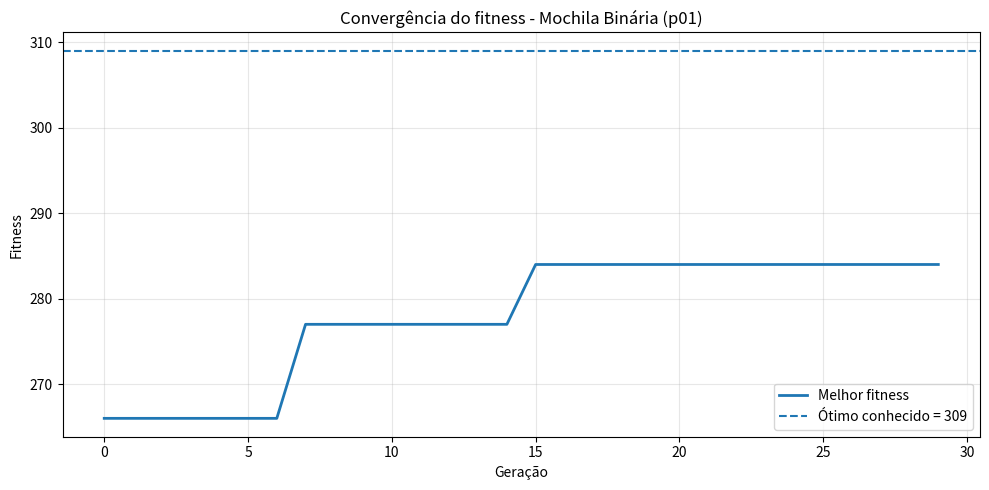
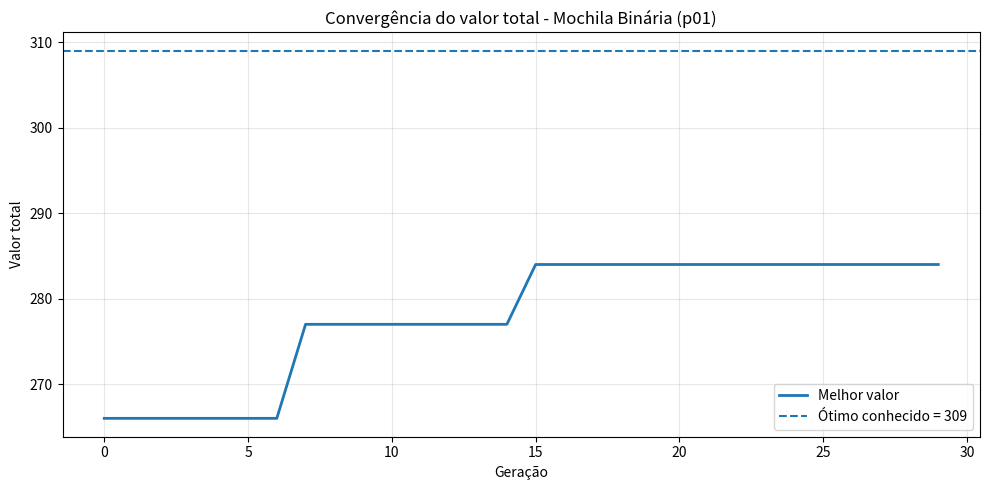
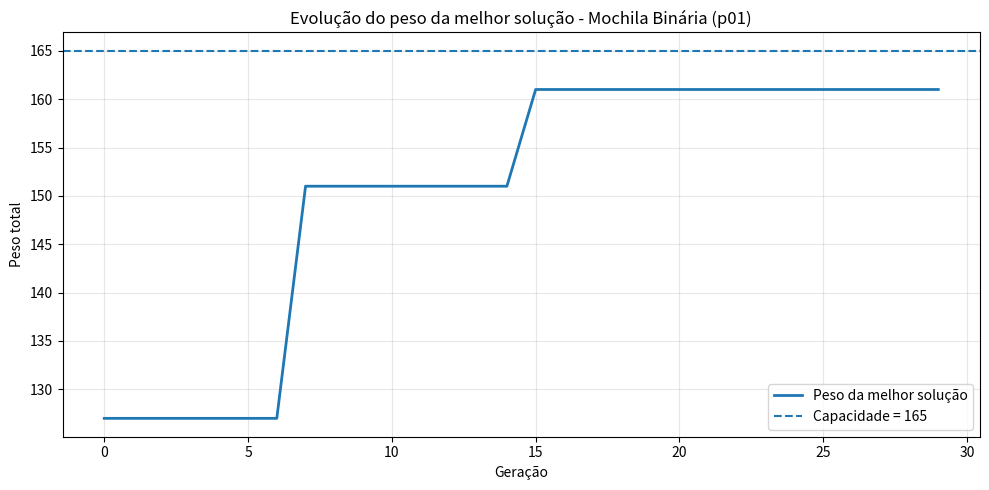

Here is the Python script that generated these plots, in order:
# -----------------------------------------------------------------------------------
# Authors: Felipe Girardi Siqueira, Lucas Daniel Lana Maciel, Gabriel Vaz Bernardini
# Algoritmo Genético para o problema da Mochila Binária (instância p01)
# -----------------------------------------------------------------------------------

import random
import matplotlib.pyplot as plt

# ---------------- Parâmetros ----------------
POP_SIZE = 10
GENERATIONS = 30
MUTATION_RATE = 0.2
ELITISM = 1
TOURNAMENT_SIZE = 3

# Para reproduzir resultados, se quiser:
# random.seed(42)

# ---------------- Dados da instância p01 ----------------
# p01_w.txt
PESOS = [23,31,29,44,53,38,63,85,89,82]

# p01_p.txt
VALORES = [92,57,49,68,60,43,67,84,87,72]

# p01_c.txt
CAPACIDADE = 165

# p01_s.txt (solução ótima conhecida)
SOLUCAO_OTIMA = [1,1,1,1,0,1,0,0,0,0]

N_ITEMS = len(PESOS)

# ---------------- Funções do problema ----------------

def peso_total(individuo):
    return sum(individuo[i] * PESOS[i] for i in range(N_ITEMS))

def valor_total(individuo):
    return sum(individuo[i] * VALORES[i] for i in range(N_ITEMS))

def excesso_peso(individuo):
    return max(0, peso_total(individuo) - CAPACIDADE)

def solucao_viavel(individuo):
    return peso_total(individuo) <= CAPACIDADE

def fitness(individuo):
    peso = peso_total(individuo)
    valor = valor_total(individuo)

    if peso <= CAPACIDADE:
        return valor
    else:
        # penalização linear simples
        excesso = peso - CAPACIDADE
        return valor - 10 * excesso

# ---------------- Funções do AG ----------------

def criar_individuo():
    return [random.randint(0, 1) for _ in range(N_ITEMS)]

def criar_populacao():
    return [criar_individuo() for _ in range(POP_SIZE)]

def torneio(populacao):
    candidatos = random.sample(populacao, TOURNAMENT_SIZE)
    return max(candidatos, key=fitness)

def crossover_1_ponto(pai1, pai2):
    corte = random.randint(1, N_ITEMS - 1)

    filho1 = pai1[:corte] + pai2[corte:]
    filho2 = pai2[:corte] + pai1[corte:]

    return filho1, filho2

def mutacao(individuo):
    filho = individuo[:]

    for i in range(N_ITEMS):
        if random.random() < MUTATION_RATE:
            filho[i] = 1 - filho[i]

    return filho

def nova_geracao(populacao):
    populacao_ordenada = sorted(populacao, key=fitness, reverse=True)

    nova_pop = [ind[:] for ind in populacao_ordenada[:ELITISM]]

    while len(nova_pop) < POP_SIZE:
        pai1 = torneio(populacao)
        pai2 = torneio(populacao)

        filho1, filho2 = crossover_1_ponto(pai1, pai2)

        filho1 = mutacao(filho1)
        filho2 = mutacao(filho2)

        nova_pop.append(filho1)
        if len(nova_pop) < POP_SIZE:
            nova_pop.append(filho2)

    return nova_pop

# ---------------- Referência ótima ----------------

valor_otimo = valor_total(SOLUCAO_OTIMA)
peso_otimo = peso_total(SOLUCAO_OTIMA)

# ---------------- Execução ----------------

populacao = criar_populacao()

melhores_fitness = []
melhores_valores = []
melhores_pesos = []
melhores_excessos = []

for geracao in range(GENERATIONS):
    melhor = max(populacao, key=fitness)

    best_fit = fitness(melhor)
    best_valor = valor_total(melhor)
    best_peso = peso_total(melhor)
    best_excesso = excesso_peso(melhor)

    melhores_fitness.append(best_fit)
    melhores_valores.append(best_valor)
    melhores_pesos.append(best_peso)
    melhores_excessos.append(best_excesso)

    if geracao % 10 == 0:
        print(
            f"Geração {geracao}: "
            f"indivíduo = {melhor}, "
            f"valor = {best_valor}, "
            f"peso = {best_peso}, "
            f"excesso = {best_excesso}, "
            f"fitness = {best_fit}, "
            f"viável = {solucao_viavel(melhor)}"
        )

    populacao = nova_geracao(populacao)

# ---------------- Resultado final ----------------

melhor_final = max(populacao, key=fitness)

valor_final = valor_total(melhor_final)
peso_final = peso_total(melhor_final)
excesso_final = excesso_peso(melhor_final)
fitness_final = fitness(melhor_final)

print("\n--- Melhor solução encontrada ---")
print("Indivíduo:", melhor_final)
print("Valor total:", valor_final)
print("Peso total:", peso_final)
print("Excesso de peso:", excesso_final)
print("Fitness:", fitness_final)
print("Solução viável:", solucao_viavel(melhor_final))

print("\n--- Solução ótima conhecida da instância p01 ---")
print("Indivíduo ótimo:", SOLUCAO_OTIMA)
print("Valor ótimo:", valor_otimo)
print("Peso ótimo:", peso_otimo)

if valor_final == valor_otimo and solucao_viavel(melhor_final):
    print("\nO AG encontrou o valor ótimo da instância.")
else:
    print("\nO AG não encontrou exatamente o ótimo conhecido nesta execução.")

# ---------------- Gráfico 1: fitness ----------------

plt.figure(figsize=(10, 5))
plt.plot(melhores_fitness, linewidth=2, label="Melhor fitness")
plt.axhline(y=valor_otimo, linestyle='--', label=f'Ótimo conhecido = {valor_otimo}')

plt.xlabel("Geração")
plt.ylabel("Fitness")
plt.title("Convergência do fitness - Mochila Binária (p01)")
plt.grid(True, alpha=0.3)
plt.legend()
plt.tight_layout()

plt.savefig("grafico_fitness_mochila_p01.png", dpi=300)
plt.close()

# ---------------- Gráfico 2: valor ----------------

plt.figure(figsize=(10, 5))
plt.plot(melhores_valores, linewidth=2, label="Melhor valor")
plt.axhline(y=valor_otimo, linestyle='--', label=f'Ótimo conhecido = {valor_otimo}')

plt.xlabel("Geração")
plt.ylabel("Valor total")
plt.title("Convergência do valor total - Mochila Binária (p01)")
plt.grid(True, alpha=0.3)
plt.legend()
plt.tight_layout()

plt.savefig("grafico_valor_mochila_p01.png", dpi=300)
plt.close()

# ---------------- Gráfico 3: peso ----------------

plt.figure(figsize=(10, 5))
plt.plot(melhores_pesos, linewidth=2, label="Peso da melhor solução")
plt.axhline(y=CAPACIDADE, linestyle='--', label=f'Capacidade = {CAPACIDADE}')

plt.xlabel("Geração")
plt.ylabel("Peso total")
plt.title("Evolução do peso da melhor solução - Mochila Binária (p01)")
plt.grid(True, alpha=0.3)
plt.legend()
plt.tight_layout()

plt.savefig("grafico_peso_mochila_p01.png", dpi=300)
plt.close()

print("\nGráficos salvos com sucesso:")
print(" - grafico_fitness_mochila_p01.png")
print(" - grafico_valor_mochila_p01.png")
print(" - grafico_peso_mochila_p01.png")
